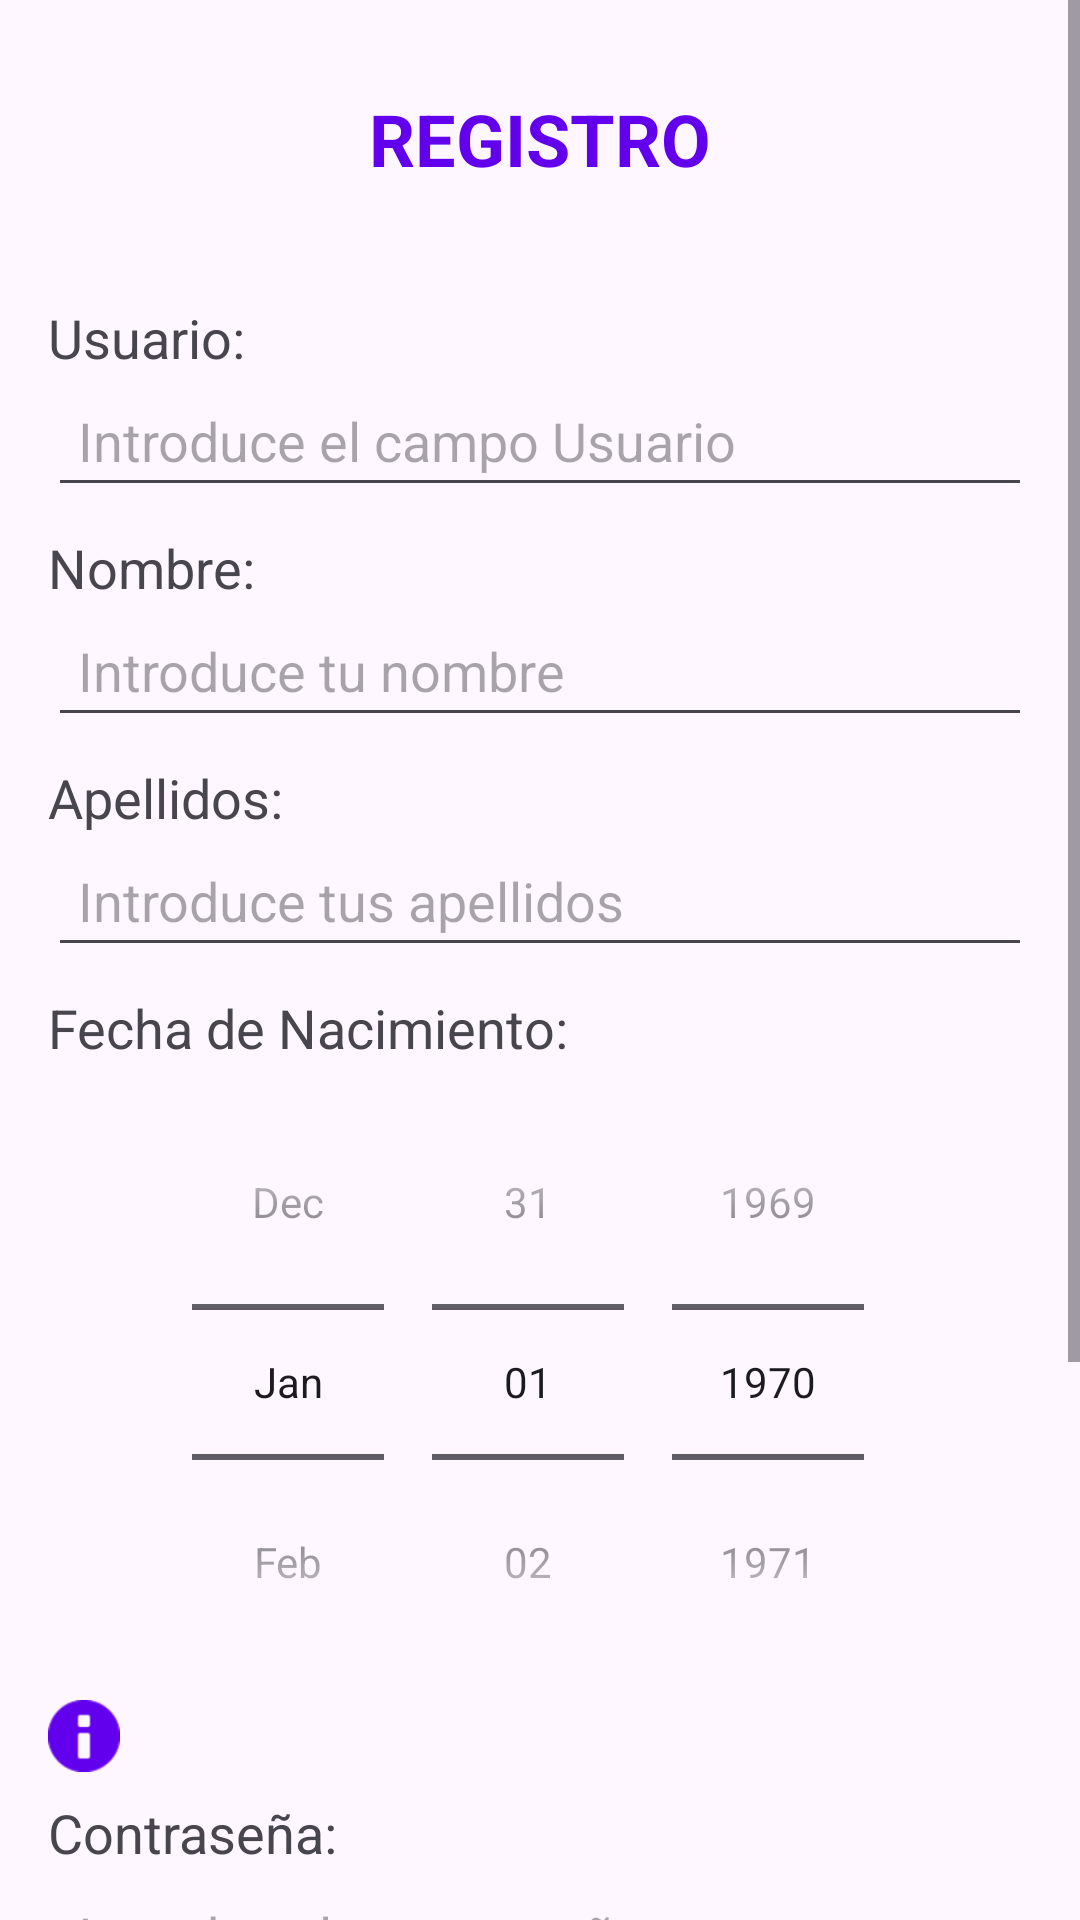

Android layout source for this screen:
<!-- AndroidManifest.xml: application theme Theme.TeachTogether -->
<!-- res/layout/activity_registro.xml -->
<?xml version="1.0" encoding="utf-8"?>
<androidx.constraintlayout.widget.ConstraintLayout
    xmlns:android="http://schemas.android.com/apk/res/android"
    xmlns:app="http://schemas.android.com/apk/res-auto"
    xmlns:tools="http://schemas.android.com/tools"
    android:layout_width="match_parent"
    android:layout_height="match_parent"
    tools:context=".ui.RegistroActivity">

    <ScrollView
        android:layout_width="match_parent"
        android:layout_height="match_parent"
        android:fillViewport="true">

        <androidx.constraintlayout.widget.ConstraintLayout
            android:layout_width="match_parent"
            android:layout_height="wrap_content">

            <TextView
                android:id="@+id/titulo"
                android:layout_width="wrap_content"
                android:layout_height="wrap_content"
                android:padding="30dp"
                android:text="REGISTRO"
                android:textColor="@color/purple_500"
                android:textSize="24sp"
                android:textStyle="bold"
                app:layout_constraintEnd_toEndOf="parent"
                app:layout_constraintStart_toStartOf="parent"
                app:layout_constraintTop_toTopOf="parent" />

            
            <TextView
                android:id="@+id/labelUsuario"
                android:layout_width="wrap_content"
                android:layout_height="wrap_content"
                android:text="Usuario:"
                android:textSize="18sp"
                android:paddingStart="16dp"
                android:paddingTop="8dp"
                app:layout_constraintTop_toBottomOf="@+id/titulo"
                app:layout_constraintStart_toStartOf="parent" />

            <EditText
                android:id="@+id/editTextUsuario"
                android:layout_width="0dp"
                android:layout_height="wrap_content"
                android:layout_marginStart="16dp"
                android:layout_marginEnd="16dp"
                android:hint="Introduce el campo Usuario"
                android:inputType="text"
                android:padding="10dp"
                android:textSize="18sp"
                app:layout_constraintEnd_toEndOf="parent"
                app:layout_constraintStart_toStartOf="parent"
                app:layout_constraintTop_toBottomOf="@+id/labelUsuario" />

            
            <TextView
                android:id="@+id/labelNombre"
                android:layout_width="wrap_content"
                android:layout_height="wrap_content"
                android:text="Nombre:"
                android:textSize="18sp"
                android:paddingStart="16dp"
                android:paddingTop="8dp"
                app:layout_constraintTop_toBottomOf="@+id/editTextUsuario"
                app:layout_constraintStart_toStartOf="parent" />

            <EditText
                android:id="@+id/editTextNombre"
                android:layout_width="0dp"
                android:layout_height="wrap_content"
                android:layout_marginStart="16dp"
                android:layout_marginEnd="16dp"
                android:hint="Introduce tu nombre"
                android:inputType="text"
                android:padding="10dp"
                android:textSize="18sp"
                app:layout_constraintEnd_toEndOf="parent"
                app:layout_constraintStart_toStartOf="parent"
                app:layout_constraintTop_toBottomOf="@+id/labelNombre" />

            
            <TextView
                android:id="@+id/labelApellidos"
                android:layout_width="wrap_content"
                android:layout_height="wrap_content"
                android:text="Apellidos:"
                android:textSize="18sp"
                android:paddingStart="16dp"
                android:paddingTop="8dp"
                app:layout_constraintTop_toBottomOf="@+id/editTextNombre"
                app:layout_constraintStart_toStartOf="parent" />

            <EditText
                android:id="@+id/editTextApellidos"
                android:layout_width="0dp"
                android:layout_height="wrap_content"
                android:layout_marginStart="16dp"
                android:layout_marginEnd="16dp"
                android:hint="Introduce tus apellidos"
                android:inputType="text"
                android:padding="10dp"
                android:textSize="18sp"
                app:layout_constraintEnd_toEndOf="parent"
                app:layout_constraintStart_toStartOf="parent"
                app:layout_constraintTop_toBottomOf="@+id/labelApellidos" />

            
            <TextView
                android:id="@+id/labelFechaNacimiento"
                android:layout_width="wrap_content"
                android:layout_height="wrap_content"
                android:text="Fecha de Nacimiento:"
                android:textSize="18sp"
                android:paddingStart="16dp"
                android:paddingTop="8dp"
                app:layout_constraintTop_toBottomOf="@+id/editTextApellidos"
                app:layout_constraintStart_toStartOf="parent" />

            <DatePicker
                android:id="@+id/datePickerFechaNacimiento"
                android:layout_width="0dp"
                android:layout_height="wrap_content"
                android:calendarViewShown="false"
                android:datePickerMode="spinner"
                app:layout_constraintTop_toBottomOf="@+id/labelFechaNacimiento"
                app:layout_constraintStart_toStartOf="parent"
                app:layout_constraintEnd_toEndOf="parent"
                 />

            
            <TextView
                android:id="@+id/labelPassword"
                android:layout_width="wrap_content"
                android:layout_height="wrap_content"
                android:text="Contraseña:"
                android:textSize="18sp"
                android:paddingStart="16dp"
                android:paddingTop="8dp"
                app:layout_constraintTop_toBottomOf="@+id/infoIconPassword"
                app:layout_constraintStart_toStartOf="parent" />

            <EditText
                android:id="@+id/editTextPassword"
                android:layout_width="0dp"
                android:layout_height="wrap_content"
                android:layout_marginStart="16dp"
                android:layout_marginEnd="16dp"
                android:hint="Introduce la contraseña"
                android:inputType="textPassword"
                android:padding="10dp"
                android:textSize="18sp"
                app:layout_constraintEnd_toEndOf="parent"
                app:layout_constraintStart_toStartOf="parent"
                app:layout_constraintTop_toBottomOf="@+id/labelPassword" />

            <ImageView
                android:id="@+id/infoIconPassword"
                android:layout_width="24dp"
                android:layout_height="24dp"
                android:layout_marginStart="16dp"
                android:contentDescription="Información sobre contraseña"
                android:src="@android:drawable/ic_dialog_info"
                app:layout_constraintStart_toStartOf="parent"
                app:layout_constraintTop_toBottomOf="@id/datePickerFechaNacimiento"
                app:tint="@color/purple_500" />

            
            <TextView
                android:id="@+id/labelRepetirPassword"
                android:layout_width="wrap_content"
                android:layout_height="wrap_content"
                android:text="Repetir Contraseña:"
                android:textSize="18sp"
                android:paddingStart="16dp"
                android:paddingTop="8dp"
                app:layout_constraintTop_toBottomOf="@+id/editTextPassword"
                app:layout_constraintStart_toStartOf="parent" />

            <EditText
                android:id="@+id/editTextRepetirPassword"
                android:layout_width="0dp"
                android:layout_height="wrap_content"
                android:layout_marginStart="16dp"
                android:layout_marginEnd="16dp"
                android:hint="Repite la contraseña"
                android:inputType="textPassword"
                android:padding="10dp"
                android:textSize="18sp"
                app:layout_constraintEnd_toEndOf="parent"
                app:layout_constraintStart_toStartOf="parent"
                app:layout_constraintTop_toBottomOf="@+id/labelRepetirPassword" />

            
            <Button
                android:id="@+id/buttonRegistrar"
                android:layout_width="300dp"
                android:layout_height="43dp"
                android:layout_marginTop="24dp"
                android:text="Registrarse"
                android:textSize="18sp"
                app:layout_constraintEnd_toEndOf="parent"
                app:layout_constraintStart_toStartOf="parent"
                app:layout_constraintTop_toBottomOf="@+id/editTextRepetirPassword" />

            <Button
                android:id="@+id/buttonVolver"
                android:layout_width="300dp"
                android:layout_height="43dp"
                android:layout_marginTop="24dp"
                android:layout_marginBottom="24dp"
                android:text="Volver"
                android:textSize="18sp"
                app:layout_constraintBottom_toBottomOf="parent"
                app:layout_constraintEnd_toEndOf="parent"
                app:layout_constraintStart_toStartOf="parent"
                app:layout_constraintTop_toBottomOf="@+id/buttonRegistrar" />

        </androidx.constraintlayout.widget.ConstraintLayout>

    </ScrollView>

</androidx.constraintlayout.widget.ConstraintLayout>
<!-- resources referenced by this layout -->
<resources>
  <color name="purple_500">#6200EE</color>
  <style name="Theme.TeachTogether" parent="Base.Theme.TeachTogether" />
  <style name="Base.Theme.TeachTogether" parent="Theme.Material3.DayNight.NoActionBar">
          
          
      </style>
</resources>
